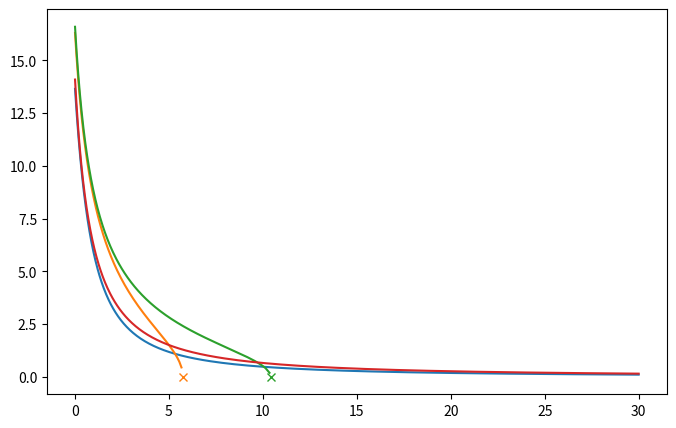

Recreate this plot in Python. (Note: this script raises an exception after producing the figure.)
import numpy as np
from scipy.integrate import quad
import matplotlib
matplotlib.use("Agg")
import matplotlib.pyplot as plt

GYR = 977.8  # (1/H0) in Gyr for H0 in km/s/Mpc
GALAXIES = [("GN-z11", 10.6), ("JADES-GS-z13-0", 13.2), ("JADES-GS-z14-0", 14.2), ("MoM-z14", 14.4)]
OLDEST_STARS = (12.5, 13.5)  # rough range for the oldest globular clusters / halo stars, Gyr

E_janus = lambda q: (lambda z: (1 + z) * np.sqrt(1 + 2 * q * z))
E_lcdm = lambda om: (lambda z: np.sqrt(om * (1 + z) ** 3 + 1 - om))
# H0 values for Janus taken from the combined-fit profiles (q0 = 0 -> 61.2, -0.087 -> 63.7, +0.085 -> 59.0)
MODELS = [
    ("Flat LCDM (combined fit)", E_lcdm(0.304), 68.1, None),
    ("Janus q0 = -0.087 (Petit), H0 = 63.7", E_janus(-0.087), 63.7, 1 / (2 * 0.087)),
    ("Janus q0 = -0.048 (growth best), H0 ~ 62.5", E_janus(-0.048), 62.5, 1 / (2 * 0.048)),
    ("Janus q0 = +0.085 (combined best), H0 = 59.0", E_janus(0.085), 59.0, None),
]


def age(E, H0, z, zmax):
    """time from z_max (or the big bang) to redshift z, in Gyr."""
    top = np.inf if zmax is None else zmax * (1 - 1e-9)
    if zmax is not None and z >= zmax:
        return 0.0
    return GYR / H0 * quad(lambda x: 1 / ((1 + x) * E(x)), z, top, limit=400)[0]


lines = [f"Cosmic ages (Gyr). Oldest stars: about {OLDEST_STARS[0]}-{OLDEST_STARS[1]} Gyr.", ""]
hdr = f"{'model':46s} {'age today':>9s} {'z_start':>8s}" + "".join(f" {n+' z='+str(z):>22s}" for n, z in GALAXIES)
lines.append(hdr)
fig, ax = plt.subplots(figsize=(8, 5))
zz = np.logspace(-2, np.log10(30), 400)
for name, E, H0, zmax in MODELS:
    t0 = age(E, H0, 0, zmax)
    row = f"{name:46s} {t0:9.2f} {('inf' if zmax is None else f'{zmax:.2f}'):>8s}"
    for gname, zg in GALAXIES:
        if zmax is not None and zg >= zmax:
            row += f" {'before matter era':>22s}"
        else:
            row += f" {age(E, H0, zg, zmax):22.3f}"
    lines.append(row)
    zp = zz if zmax is None else zz[zz < zmax]
    ax.plot(zp, [age(E, H0, z, zmax) for z in zp], label=name)
    if zmax is not None:
        ax.plot([zmax], [0], "x", color=ax.lines[-1].get_color())
lines += ["", "For Janus with q0 < 0, 'age' counts from the start of the dust-era solution at z_start = 1/(2|q0|),",
          "where the scale factor is at its minimum; the model places an earlier radiative era before that,",
          "with different physics, so galaxies at z > z_start fall outside the solution that was fitted."]
text = "\n".join(lines)
print(text)
open("results/first_galaxies.txt", "w").write(text + "\n")

for gname, zg in GALAXIES:
    ax.axvline(zg, color="gray", ls=":", lw=0.8)
ax.text(GALAXIES[-1][1] * 1.05, 10, "JWST galaxies", color="gray", fontsize=8)
ax.axhspan(*OLDEST_STARS, color="gold", alpha=0.25, label="oldest stars")
ax.set_xscale("log"); ax.set_xlabel("z"); ax.set_ylabel("time since start [Gyr]"); ax.legend(fontsize=7)
fig.savefig("results/first_galaxies.png", dpi=120, bbox_inches="tight")
fig.savefig("/mnt/c/Users/roche/Desktop/janus_first_galaxies.png", dpi=120, bbox_inches="tight")
print("\nresults saved to results/first_galaxies.txt and results/first_galaxies.png")
